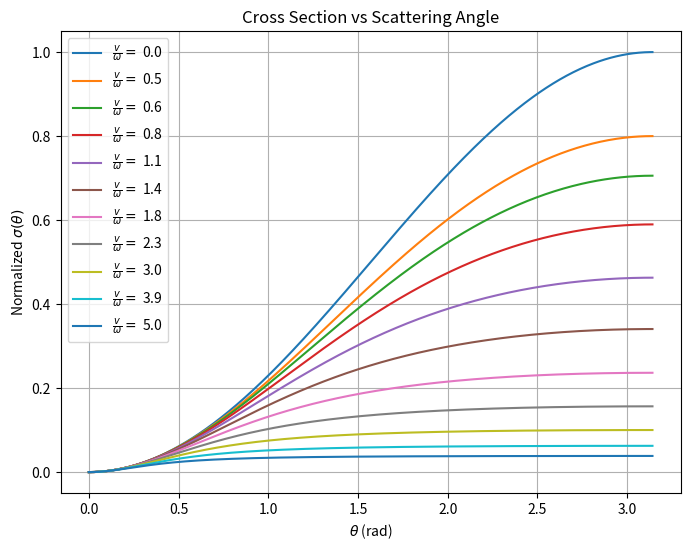
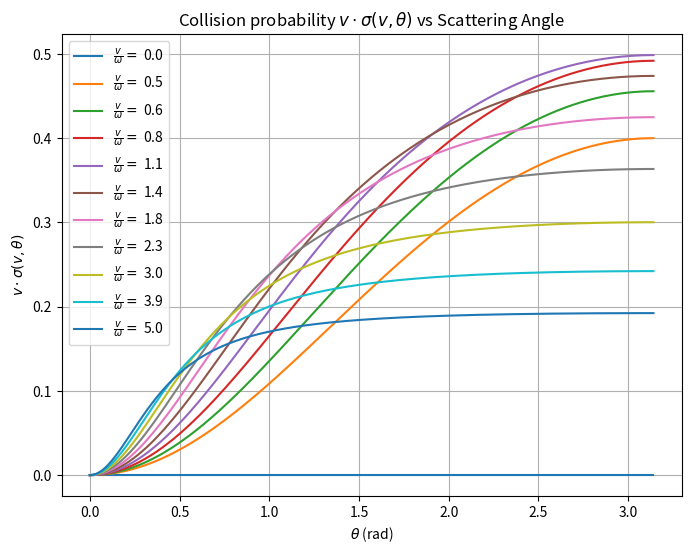

Write the Python code that produced these figures, in order.
import numpy as np
import matplotlib.pyplot as plt
from scipy.integrate import quad

sigma0 = 1.0
w = 1.0
v = 1.0

def sigma(theta, v):
    def dsigma_dcos(theta_val):
        return -(sigma0 * w**4) / (2 * (w**2 + v**2 * np.sin(theta_val / 2)**2)**2)

    def integrand(theta_val):
        return -dsigma_dcos(theta_val) * np.sin(theta_val)

    result, _ = quad(integrand, 0, theta)
    return result

def dsigma_dcos(theta_val):
    return (sigma0 * w**4) / (2 * (w**2 + v**2 * np.sin(theta_val / 2)**2)**2)

theta_vals = np.linspace(0, np.pi, 500)

plt.figure(figsize=(8,6))

for x in np.concatenate(([0], np.logspace(0, 1, num=10, base=10))):
    v = x / 2

    dsigma_vals = np.linspace(0, 0, 500)
    for i in range(500):
        dsigma_vals[i] = sigma(theta_vals[i], v)

    plt.plot(theta_vals, dsigma_vals, label=rf'$\frac{{v}}{{\omega}} = $ {v/w:.1f}')

plt.xlabel(r'$\theta$ (rad)')
plt.ylabel(r'Normalized $\sigma(\theta)$')
plt.title('Cross Section vs Scattering Angle')
plt.legend()
plt.grid(True)
plt.savefig("sigma_theta.png", dpi=160)
# plt.show()

plt.figure(figsize=(8,6))

for x in np.concatenate(([0], np.logspace(0, 1, num=10, base=10))):
    v = x / 2

    dsigma_vals = np.linspace(0, 0, 500)
    for i in range(500):
        dsigma_vals[i] = sigma(theta_vals[i], v)*v

    plt.plot(theta_vals, dsigma_vals, label=rf'$\frac{{v}}{{\omega}} = $ {v/w:.1f}')

plt.xlabel(r'$\theta$ (rad)')
plt.ylabel(r'$v\cdot\sigma(v,\theta)$')
plt.title(r'Collision probability $v\cdot\sigma(v,\theta)$ vs Scattering Angle')
plt.legend()
plt.grid(True)
plt.savefig("sigma_thetaV.png", dpi=160)
# plt.show()